Image classification data set "skin_gate_3class" (YASHU-B/final-year-project on GitHub). Class labels (3): lesion skin, non skin, normal skin.

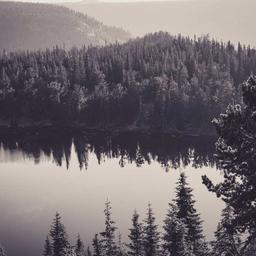
Label: non skin

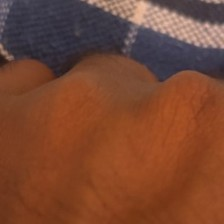
Label: normal skin

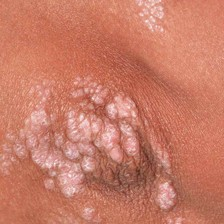
Label: lesion skin

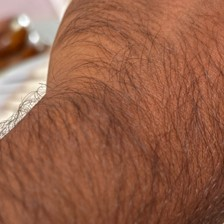
Label: normal skin

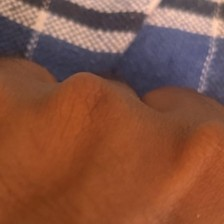
Label: normal skin

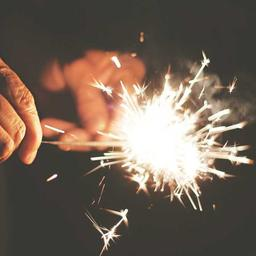
Label: non skin
